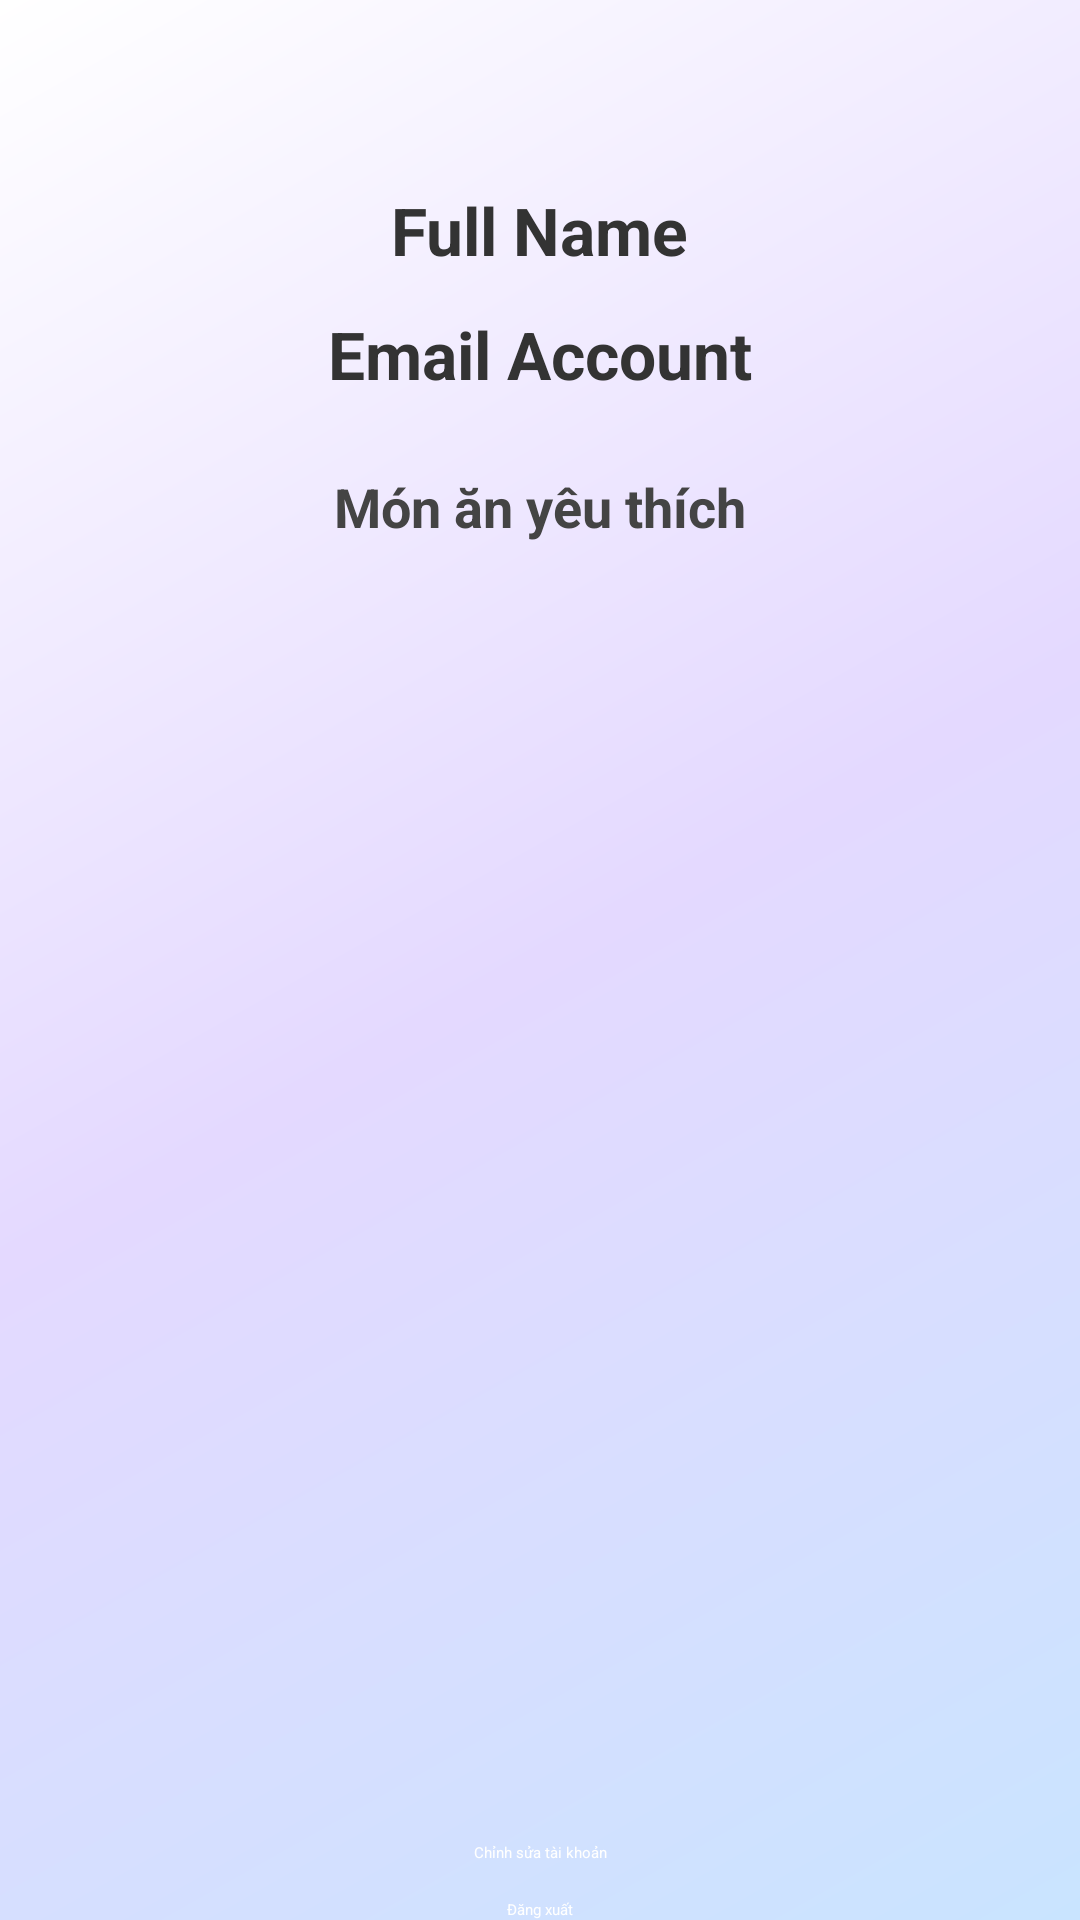

Layout XML and referenced resources for this Android screen:
<!-- AndroidManifest.xml: application theme Theme.ProjectPrm392 -->
<!-- res/layout/profile_user.xml -->
<?xml version="1.0" encoding="utf-8"?>
<androidx.constraintlayout.widget.ConstraintLayout
    xmlns:android="http://schemas.android.com/apk/res/android"
    xmlns:app="http://schemas.android.com/apk/res-auto"
    xmlns:tools="http://schemas.android.com/tools"
    android:layout_width="match_parent"
    android:layout_height="match_parent"
    android:background="@drawable/bg_user_update"
    tools:context=".ProfileActivity">

    

    
    <ImageButton
        android:id="@+id/bt_trove"
        android:layout_width="40dp"
        android:layout_height="40dp"
        android:layout_marginStart="10dp"
        android:layout_marginTop="10dp"
        android:background="?attr/selectableItemBackgroundBorderless"
        android:contentDescription="Back"
        android:src="@drawable/ic_arrow_back"
        app:layout_constraintStart_toStartOf="parent"
        app:layout_constraintTop_toTopOf="parent" />












    
    <TextView
        android:id="@+id/profileFullname"
        android:layout_width="wrap_content"
        android:layout_height="wrap_content"
        android:layout_marginTop="12dp"
        android:text="Full Name"
        android:textColor="#333333"
        android:textSize="22sp"
        android:textStyle="bold"
        app:layout_constraintEnd_toEndOf="parent"
        app:layout_constraintStart_toStartOf="parent"
        app:layout_constraintTop_toBottomOf="@id/bt_trove" />

        
    <TextView
        android:id="@+id/profileEmail"
        android:layout_width="wrap_content"
        android:layout_height="wrap_content"
        android:layout_marginTop="12dp"
        android:text="Email Account"
        android:textColor="#333333"
        android:textSize="22sp"
        android:textStyle="bold"
        app:layout_constraintTop_toBottomOf="@id/profileFullname"
        app:layout_constraintStart_toStartOf="parent"
        app:layout_constraintEnd_toEndOf="parent" />

    
    <TextView
        android:id="@+id/profileFav"
        android:layout_width="wrap_content"
        android:layout_height="wrap_content"
        android:layout_marginTop="24dp"
        android:text="Món ăn yêu thích"
        android:textColor="#444444"
        android:textSize="18sp"
        android:textStyle="bold"
        app:layout_constraintTop_toBottomOf="@id/profileEmail"
        app:layout_constraintStart_toStartOf="parent"
        app:layout_constraintEnd_toEndOf="parent" />



















    
    <Button
        android:id="@+id/editProfile"
        android:layout_width="wrap_content"
        android:layout_height="wrap_content"
        android:layout_marginBottom="12dp"
        android:text="Chỉnh sửa tài khoản"
        android:textColor="#FFFFFF"
        android:backgroundTint="#7B5BE4"
        app:cornerRadius="24dp"
        app:layout_constraintBottom_toTopOf="@id/logout"
        app:layout_constraintStart_toStartOf="parent"
        app:layout_constraintEnd_toEndOf="parent" />

    
    <Button
        android:id="@+id/logout"
        android:layout_width="wrap_content"
        android:layout_height="wrap_content"
        android:text="Đăng xuất"
        android:textColor="#FFFFFF"
        android:backgroundTint="#9B9B9B"
        app:cornerRadius="24dp"
        app:layout_constraintBottom_toBottomOf="parent"
        app:layout_constraintStart_toStartOf="parent"
        app:layout_constraintEnd_toEndOf="parent" />

</androidx.constraintlayout.widget.ConstraintLayout>
<!-- resources referenced by this layout -->
<resources>
  <!-- drawable bg_card_user_update (drawable) -->
  <shape xmlns:android="http://schemas.android.com/apk/res/android"
      android:shape="rectangle">
      <gradient
          android:startColor="#E6D9FF"
          android:endColor="#FFFFFF"
          android:angle="90"/>
      <corners android:radius="16dp"/>
  </shape>
  <!-- drawable bg_user_update (drawable) -->
  <shape xmlns:android="http://schemas.android.com/apk/res/android"
      android:shape="rectangle">
      <gradient
          android:startColor="#C9E4FF"
          android:centerColor="#E4D9FF"
          android:endColor="#FFFFFF"
          android:angle="135"
          android:type="linear" />
  </shape>
</resources>
